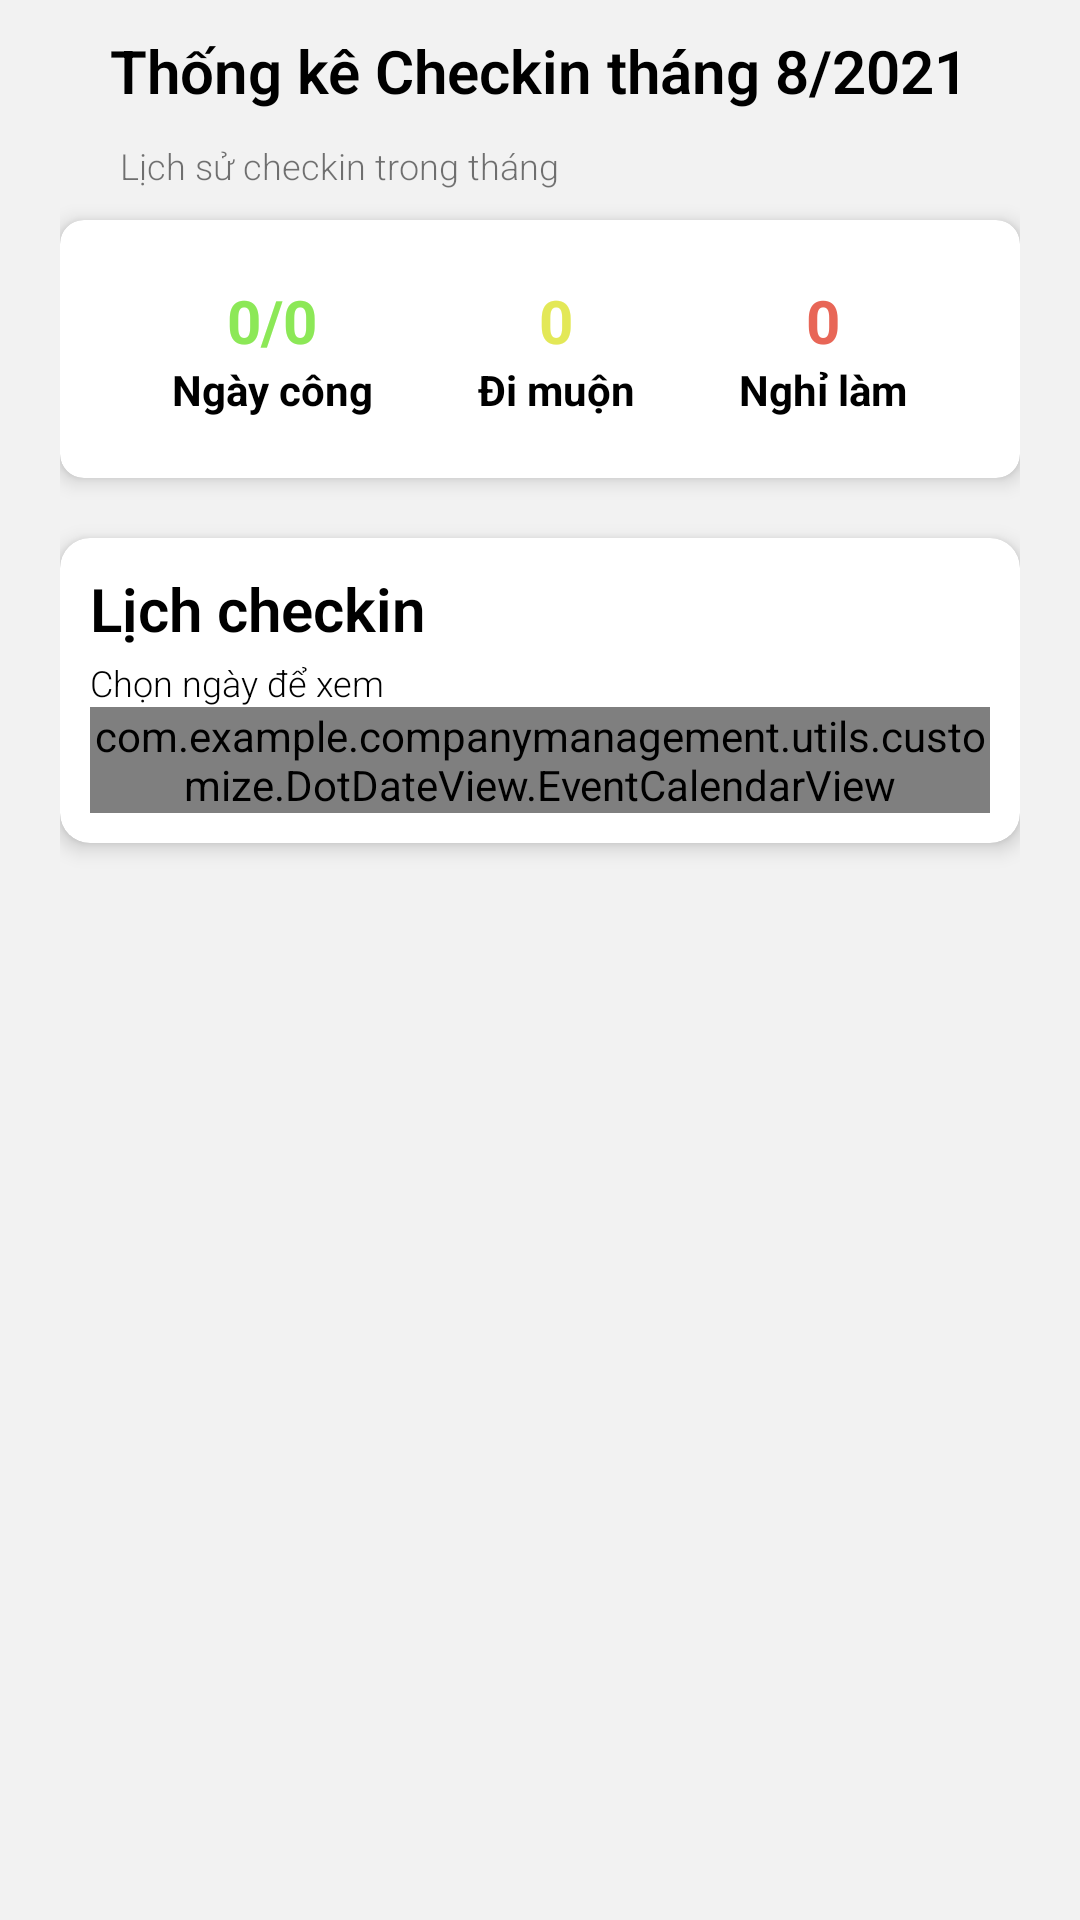

This screen was rendered from an Android layout file. Write that file and the resources it references.
<!-- AndroidManifest.xml: application theme Theme.CompanyManagement -->
<!-- res/layout/fragment_user_statictis.xml -->
<?xml version="1.0" encoding="utf-8"?>
<ScrollView xmlns:android="http://schemas.android.com/apk/res/android"
    xmlns:app="http://schemas.android.com/apk/res-auto"
    android:layout_width="match_parent"
    android:layout_height="match_parent"
    android:background="#F2F2F2">

    <LinearLayout
        android:layout_width="match_parent"
        android:layout_height="wrap_content"
        android:orientation="vertical"
        android:paddingHorizontal="20dp">

        <TextView
            android:id="@+id/textview_title"
            android:layout_width="wrap_content"
            android:layout_height="wrap_content"
            android:layout_gravity="center_horizontal"
            android:layout_marginVertical="10dp"
            android:fontFamily="sans-serif-light"
            android:gravity="start"
            android:text="Thống kê Checkin tháng 8/2021"
            android:textColor="@color/black"
            android:textSize="20sp"
            android:textStyle="bold" />

        <TextView
            android:layout_width="wrap_content"
            android:layout_height="wrap_content"
            android:layout_marginStart="20dp"
            android:fontFamily="sans-serif-light"
            android:gravity="start"
            android:text="Lịch sử checkin trong tháng"
            android:textSize="12sp" />

        <androidx.cardview.widget.CardView
            android:id="@+id/cardview_item1"
            android:layout_width="match_parent"
            android:layout_height="wrap_content"
            android:layout_marginVertical="10dp"
            app:cardCornerRadius="8dp"
            app:cardElevation="4dp">

            <TableLayout
                android:layout_width="match_parent"
                android:layout_height="match_parent"
                android:layout_margin="20dp">

                <TableRow>

                    <TextView
                        android:id="@+id/datework"
                        android:layout_width="match_parent"
                        android:layout_height="wrap_content"
                        android:layout_weight="1"
                        android:text="0/0"
                        android:textAlignment="center"
                        android:textColor="@color/green"
                        android:textSize="20sp"
                        android:textStyle="bold" />

                    <TextView
                        android:id="@+id/datelate"
                        android:layout_width="match_parent"
                        android:layout_height="wrap_content"
                        android:layout_weight="1"
                        android:text="0"
                        android:textAlignment="center"
                        android:textColor="@color/yellow"
                        android:textSize="20sp"
                        android:textStyle="bold" />

                    <TextView
                        android:id="@+id/dateabsent"
                        android:layout_width="match_parent"
                        android:layout_height="wrap_content"
                        android:layout_weight="1"
                        android:text="0"
                        android:textAlignment="center"
                        android:textColor="@color/red"
                        android:textSize="20sp"
                        android:textStyle="bold" />
                </TableRow>

                <TableRow>

                    <TextView
                        android:layout_width="wrap_content"
                        android:layout_height="wrap_content"
                        android:layout_gravity="center_horizontal"
                        android:layout_weight="1"
                        android:text="Ngày công"
                        android:textAlignment="center"
                        android:textColor="@color/black"
                        android:textSize="14sp"
                        android:textStyle="bold" />

                    <TextView
                        android:layout_width="wrap_content"
                        android:layout_height="wrap_content"
                        android:layout_weight="1"
                        android:text="Đi muộn"
                        android:textAlignment="center"
                        android:textColor="@color/black"
                        android:textSize="14sp"
                        android:textStyle="bold" />

                    <TextView
                        android:layout_width="wrap_content"
                        android:layout_height="wrap_content"
                        android:layout_weight="1"
                        android:text="Nghỉ làm"
                        android:textAlignment="center"
                        android:textColor="@color/black"
                        android:textSize="14sp"
                        android:textStyle="bold" />
                </TableRow>
            </TableLayout>

        </androidx.cardview.widget.CardView>

        
        
        
        
        
        

        
        
        
        

        
        
        
        
        
        
        

        
        
        
        
        
        
        
        
        
        
        

        


        <androidx.cardview.widget.CardView
            android:layout_width="match_parent"
            android:layout_height="wrap_content"
            android:layout_marginVertical="10dp"
            app:cardCornerRadius="10dp"
            app:cardElevation="4dp">

            <LinearLayout
                android:layout_width="match_parent"
                android:layout_height="wrap_content"
                android:orientation="vertical"
                android:padding="10dp">

                <TextView
                    android:layout_width="match_parent"
                    android:layout_height="wrap_content"
                    android:fontFamily="sans-serif-light"
                    android:gravity="start"
                    android:text="Lịch checkin"
                    android:textColor="@color/black"
                    android:textSize="20dp"
                    android:textStyle="bold" />

                <TextView
                    android:layout_width="wrap_content"
                    android:layout_height="wrap_content"

                    android:layout_marginTop="3dp"
                    android:fontFamily="sans-serif-light"
                    android:text="Chọn ngày để xem "
                    android:textColor="@color/black"
                    android:textSize="12sp" />

                <com.example.companymanagement.utils.customize.DotDateView.EventCalendarView
                    android:layout_width="match_parent"
                    android:id="@+id/statistics_calendar_view"
                    android:layout_height="wrap_content" />
            </LinearLayout>

        </androidx.cardview.widget.CardView>
    </LinearLayout>
</ScrollView>
<!-- resources referenced by this layout -->
<resources>
  <color name="black">#FF000000</color>
  <color name="green">#8CE857</color>
  <color name="red">#E86657</color>
  <color name="yellow">#E3E857</color>
  <style name="Theme.CompanyManagement" parent="Theme.MaterialComponents.DayNight.NoActionBar">
          
          <item name="colorPrimary">@color/purple_500</item>
          <item name="colorPrimaryVariant">@color/purple_700</item>
          <item name="colorOnPrimary">@color/white</item>
          
          <item name="colorSecondary">@color/teal_200</item>
          <item name="colorSecondaryVariant">@color/teal_700</item>
          <item name="colorOnSecondary">@color/black</item>
          
          <item name="android:statusBarColor" tools:targetApi="l">?attr/colorPrimaryVariant</item>
          
      </style>
  <color name="purple_500">#FF6200EE</color>
  <color name="purple_700">#FF3700B3</color>
  <color name="white">#FFFFFFFF</color>
  <color name="teal_200">#FF03DAC5</color>
  <color name="teal_700">#FF018786</color>
</resources>
